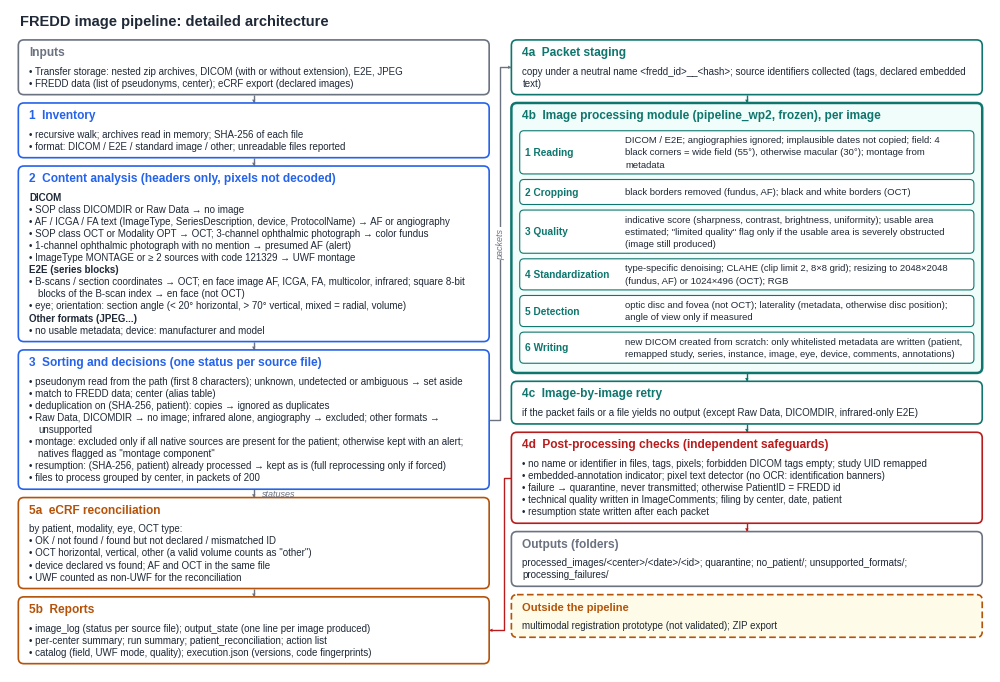

This chart was generated by the following Python code:
# -*- coding: utf-8 -*-
"""
figure_appendix_detailed_pipeline.py : dessine la Figure A1 de l'article (architecture detaillee du pipeline).

Usage :  python figure_appendix_detailed_pipeline.py [--sortie figure_appendix_detailed_pipeline.png] [--version 1.12.5]
Necessite seulement matplotlib. Unites : points typographiques ; la figure fait 9,8 pouces de large (page paysage),
les tailles de police sont donc celles qui apparaissent a l'impression (corps 7 pt, titres 8,5 pt).
"""
import argparse

import matplotlib

matplotlib.use("Agg")
import matplotlib.pyplot as plt
from matplotlib.patches import FancyBboxPatch, Polygon

WPT = 706.0                      # largeur de la figure (pt) = 9,8 pouces
GUT = 16.0                       # gouttiere entre colonnes
COLW = (WPT - 2 * 6 - GUT) / 2   # largeur d'une colonne
X0 = 6.0
BLEU, VERT, ORANGE, ROUGE, GRIS = "#2563eb", "#0f766e", "#b45309", "#b91c1c", "#6b7280"
TEXTE = "#1f2937"
FONT = "Liberation Sans"
CORPS, TITRE, SOUS = 7.0, 8.6, 7.0
PAS = 8.7                        # interligne (pt)
PAD = 6.0


class Fig:
    def __init__(self):
        plt.rcParams["font.family"] = [FONT, "DejaVu Sans"]
        self.fig = plt.figure(figsize=(WPT / 72, 8), dpi=72)
        self.ax = self.fig.add_axes([0, 0, 1, 1])
        self.rend = self.fig.canvas.get_renderer()

    def larg(self, s, taille, bold=False):
        t = self.ax.text(0, 0, s, fontsize=taille, fontweight="bold" if bold else "normal")
        w = t.get_window_extent(self.rend).width
        t.remove()
        return w

    def envelopper(self, s, w, taille, bold=False):
        """Coupe s en lignes de largeur <= w ; retrait en suspension apres une puce."""
        puce = s.startswith("•") or s.startswith("   ")
        indent = self.larg("•  ", taille) if puce else 0
        res, cur, lim = [], "", w
        for mot in s.split(" "):
            essai = (cur + " " + mot) if cur else mot
            if self.larg(essai, taille, bold) <= lim or not cur:
                cur = essai
            else:
                res.append(cur)
                cur = mot
                lim = w - indent
        res.append(cur)
        return [(r, 0 if k == 0 else indent) for k, r in enumerate(res)]

    # -- elements -----------------------------------------------------------------------------------------------
    def boite(self, x, y, w, h, bord, fond="white", lw=1.0, style="-", rayon=4):
        self.ax.add_patch(FancyBboxPatch((x, y), w, h, boxstyle=f"round,pad=0,rounding_size={rayon}",
                                         fc=fond, ec=bord, lw=lw, ls=style, zorder=2))

    def txt(self, x, y, s, taille=CORPS, c=TEXTE, bold=False, **kw):
        self.ax.text(x, y, s, ha="left", va="center", fontsize=taille, color=c, zorder=5,
                     fontweight="bold" if bold else "normal", **kw)

    def cadre(self, x, y, w, couleur, titre, lignes, fond="white", lw=1.0, style="-", t_taille=TITRE):
        """Cadre titre + corps ; lignes = str ou ('sub', str) ; renvoie la hauteur."""
        inner = w - 2 * PAD - 2
        corps = []
        for l in lignes:
            sub = isinstance(l, tuple)
            s = l[1] if sub else l
            for r, ind in self.envelopper(s, inner, SOUS if sub else CORPS, sub):
                corps.append((r, ind, sub))
        h = PAD + 11 + len(corps) * PAS + PAD - 1
        self.boite(x, y, w, h, couleur, fond, lw, style)
        self.txt(x + PAD + 2, y + PAD + 3, titre, t_taille, couleur, True)
        yy = y + PAD + 11 + PAS / 2 + 1
        for r, ind, sub in corps:
            self.txt(x + PAD + 2 + ind, yy, r, SOUS if sub else CORPS, TEXTE, sub)
            yy += PAS
        return h

    def module(self, x, y, w, etapes):
        """Cadre 4b : titre + une sous-boite par etape (titre a gauche, texte a droite)."""
        tw = 66.0
        txt_w = w - 2 * PAD - 4 - tw - 14
        blocs, htot = [], PAD + 11 + 3
        for t, texte in etapes:
            lg = self.envelopper(texte, txt_w, CORPS - 0.2)
            hb = max(len(lg) * PAS + 5, 18)
            blocs.append((t, lg, hb))
            htot += hb + 4
        htot += PAD - 3
        self.boite(x, y, w, htot, VERT, "#f0fdfa", 1.8)
        self.txt(x + PAD + 2, y + PAD + 3, "4b  Image processing module (pipeline_wp2, frozen), per image",
                 TITRE, VERT, True)
        yy = y + PAD + 11 + 3
        for t, lg, hb in blocs:
            self.boite(x + PAD, yy, w - 2 * PAD, hb, VERT, "white", 0.8, rayon=3)
            self.txt(x + PAD + 4, yy + hb / 2, t, SOUS + 0.3, VERT, True)
            y2 = yy + hb / 2 - (len(lg) - 1) * PAS / 2
            for r, _ in lg:
                self.txt(x + PAD + 4 + tw + 6, y2, r, CORPS - 0.2)
                y2 += PAS
            yy += hb + 4
        return htot

    def fleche(self, pts, c=GRIS, lw=1.0, tete=6):
        xs, ys = zip(*pts)
        self.ax.plot(xs, ys, color=c, lw=lw, zorder=1, solid_capstyle="butt")
        self.ax.annotate("", xy=pts[-1], xytext=pts[-2], zorder=6,
                         arrowprops=dict(arrowstyle="-|>", color=c, lw=0, mutation_scale=tete, shrinkA=0, shrinkB=0))


GAUCHE = [
    (GRIS, "Inputs",
     ["• Transfer storage: nested zip archives, DICOM (with or without extension), E2E, JPEG",
      "• FREDD data (list of pseudonyms, center); eCRF export (declared images)"]),
    (BLEU, "1  Inventory",
     ["• recursive walk; archives read in memory; SHA-256 of each file",
      "• format: DICOM / E2E / standard image / other; unreadable files reported"]),
    (BLEU, "2  Content analysis (headers only, pixels not decoded)",
     [("sub", "DICOM"),
      "• SOP class DICOMDIR or Raw Data → no image",
      "• AF / ICGA / FA text (ImageType, SeriesDescription, device, ProtocolName) → AF or angiography",
      "• SOP class OCT or Modality OPT → OCT; 3-channel ophthalmic photograph → color fundus",
      "• 1-channel ophthalmic photograph with no mention → presumed AF (alert)",
      "• ImageType MONTAGE or ≥ 2 sources with code 121329 → UWF montage",
      ("sub", "E2E (series blocks)"),
      "• B-scans / section coordinates → OCT; en face image AF, ICGA, FA, multicolor, infrared; square 8-bit blocks of the B-scan index → en face (not OCT)",
      "• eye; orientation: section angle (< 20° horizontal, > 70° vertical, mixed = radial, volume)",
      ("sub", "Other formats (JPEG...)"),
      "• no usable metadata; device: manufacturer and model"]),
    (BLEU, "3  Sorting and decisions (one status per source file)",
     ["• pseudonym read from the path (first 8 characters); unknown, undetected or ambiguous → set aside",
      "• match to FREDD data; center (alias table)",
      "• deduplication on (SHA-256, patient): copies → ignored as duplicates",
      "• Raw Data, DICOMDIR → no image; infrared alone, angiography → excluded; other formats → unsupported",
      "• montage: excluded only if all native sources are present for the patient; otherwise kept with an alert; natives flagged as \"montage component\"",
      "• resumption: (SHA-256, patient) already processed → kept as is (full reprocessing only if forced)",
      "• files to process grouped by center, in packets of 200"]),
]
ETAPES_4B = [
    ("1 Reading", "DICOM / E2E; angiographies ignored; implausible dates not copied; field: 4 black corners = wide field (55°), otherwise macular (30°); montage from metadata"),
    ("2 Cropping", "black borders removed (fundus, AF); black and white borders (OCT)"),
    ("3 Quality", "indicative score (sharpness, contrast, brightness, uniformity); usable area estimated; \"limited quality\" flag only if the usable area is severely obstructed (image still produced)"),
    ("4 Standardization", "type-specific denoising; CLAHE (clip limit 2, 8×8 grid); resizing to 2048×2048 (fundus, AF) or 1024×496 (OCT); RGB"),
    ("5 Detection", "optic disc and fovea (not OCT); laterality (metadata, otherwise disc position); angle of view only if measured"),
    ("6 Writing", "new DICOM created from scratch: only whitelisted metadata are written (patient, remapped study, series, instance, image, eye, device, comments, annotations)"),
]
CORPS_4D = ["• no name or identifier in files, tags, pixels; forbidden DICOM tags empty; study UID remapped",
            "• embedded-annotation indicator; pixel text detector (no OCR: identification banners)",
            "• failure → quarantine, never transmitted; otherwise PatientID = FREDD id",
            "• technical quality written in ImageComments; filing by center, date, patient",
            "• resumption state written after each packet"]
CORPS_5A = ["by patient, modality, eye, OCT type:",
            "• OK / not found / found but not declared / mismatched ID",
            "• OCT horizontal, vertical, other (a valid volume counts as \"other\")",
            "• device declared vs found; AF and OCT in the same file",
            "• UWF counted as non-UWF for the reconciliation"]
CORPS_5B = ["• image_log (status per source file); output_state (one line per image produced)",
            "• per-center summary; run summary; patient_reconciliation; action list",
            "• catalog (field, UWF mode, quality); execution.json (versions, code fingerprints)"]


def main(sortie="figure_appendix_detailed_pipeline.png", version=None):
    F = Fig()
    ax = F.ax
    xl, xr = X0, X0 + COLW + GUT
    titre_fig = "FREDD image pipeline" + (f" v{version}" if version else "") + ": detailed architecture"
    F.txt(X0 + 1, 9, titre_fig, 10.5, TEXTE, True)
    top = 22.0
    G = 6.0   # espace vertical entre cadres

    # colonne de gauche
    yl, centres_g = top, []
    for c, t, lg in GAUCHE:
        h = F.cadre(xl, yl, COLW, c, t, lg, lw=1.2)
        centres_g.append((yl, h))
        yl += h + G
    y5a = yl
    h5a = F.cadre(xl, y5a, COLW, ORANGE, "5a  eCRF reconciliation", CORPS_5A, lw=1.2)
    y5b = y5a + h5a + G
    h5b = F.cadre(xl, y5b, COLW, ORANGE, "5b  Reports", CORPS_5B, lw=1.2)
    bas_g = y5b + h5b

    # colonne de droite
    yr = top
    y4a = yr
    h4a = F.cadre(xr, y4a, COLW, VERT, "4a  Packet staging",
                  ["copy under a neutral name <fredd_id>__<hash>; source identifiers collected (tags, declared embedded text)"], lw=1.2)
    yr += h4a + G
    y4b = yr
    h4b = F.module(xr, y4b, COLW, ETAPES_4B)
    yr += h4b + G
    y4c = yr
    h4c = F.cadre(xr, y4c, COLW, VERT, "4c  Image-by-image retry",
                  ["if the packet fails or a file yields no output (except Raw Data, DICOMDIR, infrared-only E2E)"], lw=1.2)
    yr += h4c + G
    y4d = yr
    h4d = F.cadre(xr, y4d, COLW, ROUGE, "4d  Post-processing checks (independent safeguards)", CORPS_4D, lw=1.2)
    yr += h4d + G
    yo = yr
    ho = F.cadre(xr, yo, COLW, GRIS, "Outputs (folders)",
                 ["processed_images/<center>/<date>/<id>; quarantine; no_patient/; unsupported_formats/; processing_failures/"], lw=1.2)
    yr += ho + G
    yx = yr
    hx = F.cadre(xr, yx, COLW, ORANGE, "Outside the pipeline",
                 ["multimodal registration prototype (not validated); ZIP export"], fond="#fefce8", lw=1.2, style=(0, (4, 2)), t_taille=8.0)
    bas_d = yx + hx

    # fleches
    cx_l, cx_r = xl + COLW / 2, xr + COLW / 2
    for (ya, ha), (yb, _) in zip(centres_g[:-1], centres_g[1:]):
        F.fleche([(cx_l, ya + ha), (cx_l, yb)])
    ya, ha = centres_g[-1]
    F.fleche([(cx_l, ya + ha), (cx_l, y5a)])
    ax.text(cx_l + 6, ya + ha + G / 2, "statuses", fontsize=6.5, style="italic", color=GRIS, ha="left", va="center", zorder=5)
    F.fleche([(cx_l, y5a + h5a), (cx_l, y5b)])
    gx = xl + COLW + GUT / 2
    F.fleche([(xl + COLW, ya + ha / 2), (gx, ya + ha / 2), (gx, y4a + h4a / 2), (xr, y4a + h4a / 2)])
    ax.text(gx, (ya + ha / 2 + y4a + h4a / 2) / 2, "packets", rotation=90, ha="center", va="center", fontsize=6.5,
            style="italic", color=GRIS, bbox=dict(fc="white", ec="none", pad=1), zorder=5)
    F.fleche([(cx_r, y4a + h4a), (cx_r, y4b)], VERT)
    F.fleche([(cx_r, y4b + h4b), (cx_r, y4c)], VERT)
    F.fleche([(cx_r, y4c + h4c), (cx_r, y4d)], VERT)
    F.fleche([(cx_r, y4d + h4d), (cx_r, yo)], ROUGE)
    # 4d -> 5a / 5b (par la gouttiere)
    y_t = y4d + h4d / 2
    gx2 = xl + COLW + GUT / 2 + 3
    F.fleche([(xr, y_t), (gx2, y_t), (gx2, y5b + h5b / 2), (xl + COLW, y5b + h5b / 2)], ROUGE)

    H = max(bas_g, bas_d) + 6
    F.fig.set_size_inches(WPT / 72, H / 72)
    ax.set_xlim(0, WPT)
    ax.set_ylim(H, 0)
    ax.axis("off")
    F.fig.savefig(sortie, dpi=300, facecolor="white")
    plt.close(F.fig)
    return sortie, WPT / 72, H / 72


if __name__ == "__main__":
    ap = argparse.ArgumentParser()
    ap.add_argument("--sortie", default="figure_appendix_detailed_pipeline.png")
    ap.add_argument("--version", default=None, help="ajoute le numero de version au titre (ex. 1.12.5)")
    a = ap.parse_args()
    print(main(a.sortie, a.version))
